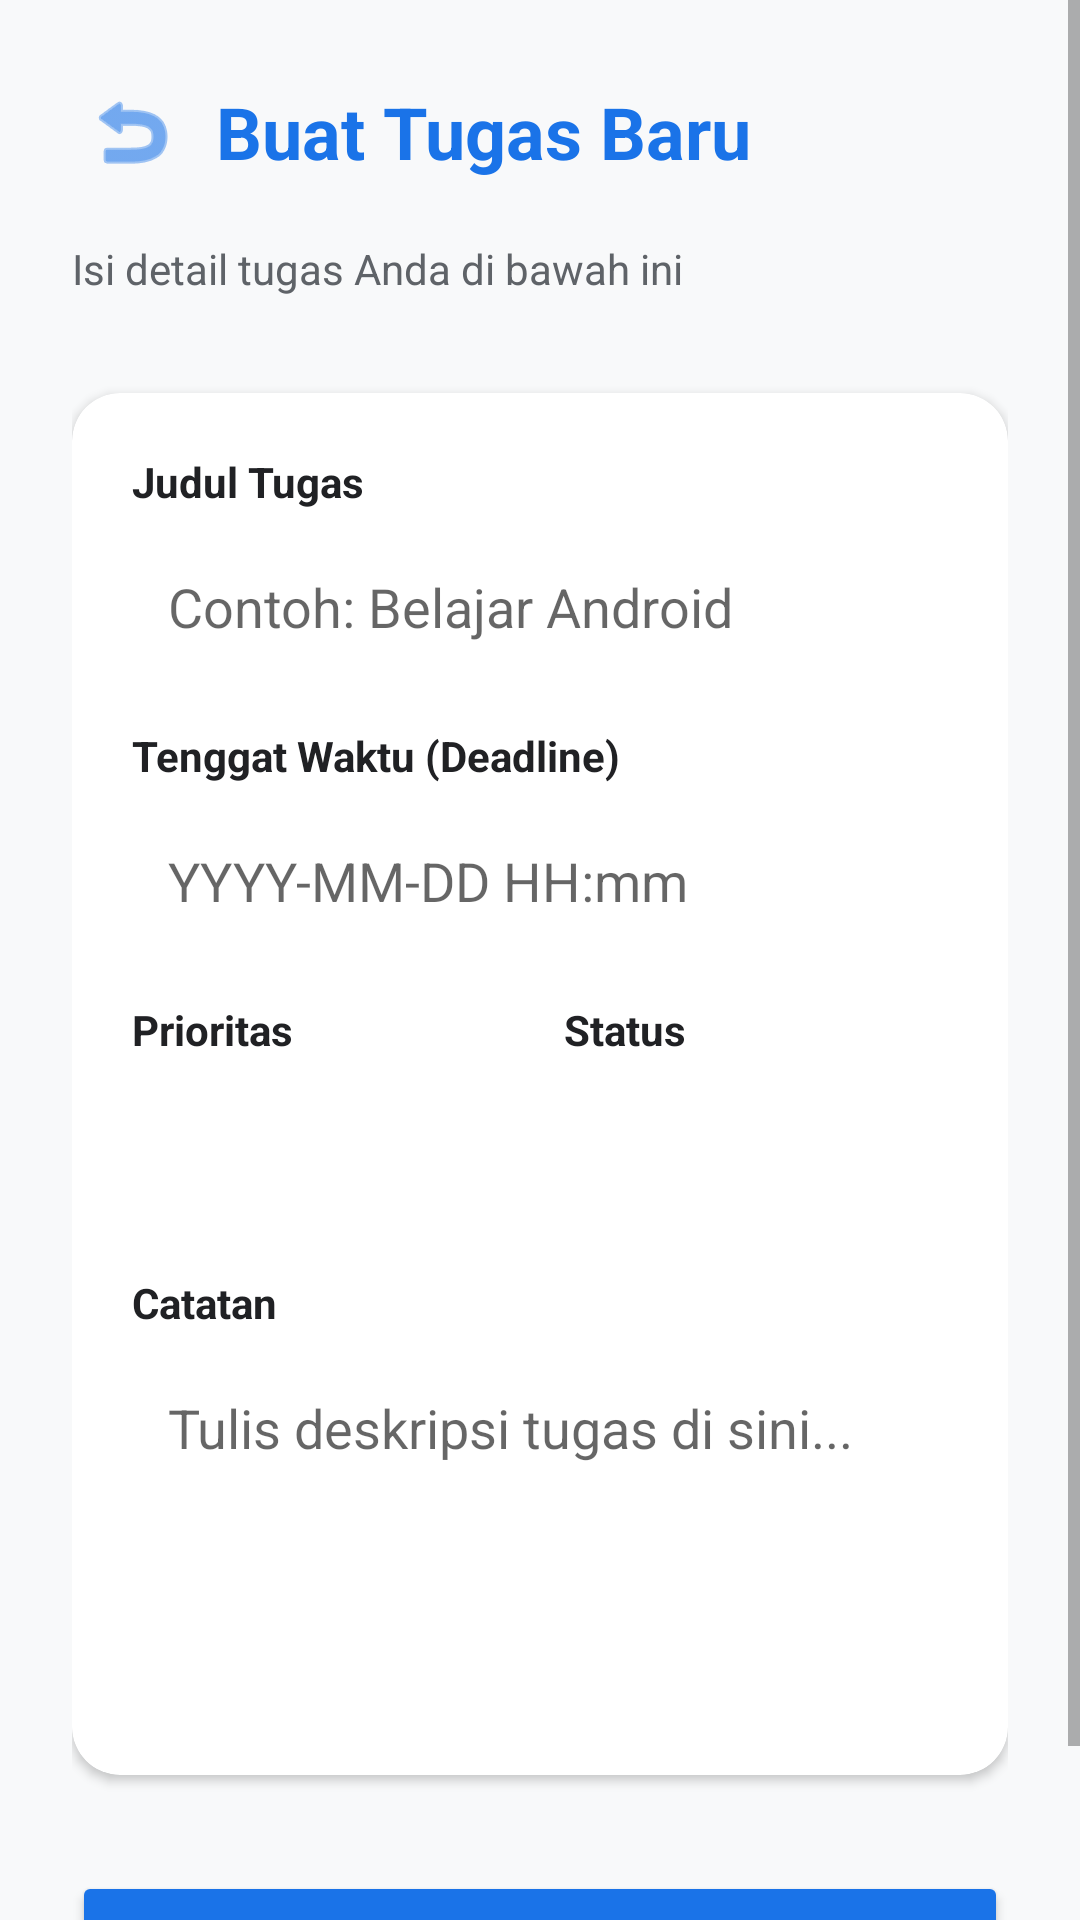

The Android layout XML behind this screen, and the referenced resources:
<!-- AndroidManifest.xml: application theme Theme.TaskManajemen -->
<!-- res/layout/activity_add_task.xml -->
<?xml version="1.0" encoding="utf-8"?>
<ScrollView xmlns:android="http://schemas.android.com/apk/res/android"
    xmlns:app="http://schemas.android.com/apk/res-auto"
    android:layout_width="match_parent"
    android:layout_height="match_parent"
    android:background="@color/bg_light">

    <LinearLayout
        android:layout_width="match_parent"
        android:layout_height="wrap_content"
        android:orientation="vertical"
        android:padding="24dp">

        <RelativeLayout
            android:layout_width="match_parent"
            android:layout_height="wrap_content"
            android:layout_marginBottom="16dp">

            <ImageButton
                android:id="@+id/btnBack"
                android:layout_width="40dp"
                android:layout_height="40dp"
                android:layout_alignParentStart="true"
                android:layout_centerVertical="true"
                android:background="?attr/selectableItemBackgroundBorderless"
                android:contentDescription="@string/back"
                android:src="@android:drawable/ic_menu_revert"
                app:tint="@color/primary_blue" />

            <TextView
                android:id="@+id/tvHeaderTitle"
                android:layout_width="wrap_content"
                android:layout_height="wrap_content"
                android:layout_centerVertical="true"
                android:layout_marginStart="8dp"
                android:layout_toEndOf="@id/btnBack"
                android:text="@string/create_new_task"
                android:textColor="@color/primary_blue"
                android:textSize="24sp"
                android:textStyle="bold" />
        </RelativeLayout>

        <TextView
            android:layout_width="wrap_content"
            android:layout_height="wrap_content"
            android:layout_marginBottom="32dp"
            android:text="@string/fill_details_below"
            android:textColor="@color/gray_text" />

        <androidx.cardview.widget.CardView
            android:layout_width="match_parent"
            android:layout_height="wrap_content"
            app:cardCornerRadius="16dp"
            app:cardElevation="2dp">

            <LinearLayout
                android:layout_width="match_parent"
                android:layout_height="wrap_content"
                android:orientation="vertical"
                android:padding="20dp">

                <TextView
                    android:layout_width="wrap_content"
                    android:layout_height="wrap_content"
                    android:layout_marginBottom="8dp"
                    android:text="@string/task_title_label"
                    android:textColor="@color/dark_text"
                    android:textStyle="bold" />

                <EditText
                    android:id="@+id/etTaskTitle"
                    android:layout_width="match_parent"
                    android:layout_height="wrap_content"
                    android:layout_marginBottom="16dp"
                    android:background="@drawable/card_bg"
                    android:elevation="1dp"
                    android:hint="@string/task_title_hint"
                    android:importantForAutofill="no"
                    android:inputType="text"
                    android:padding="12dp"
                    android:textColor="@color/dark_text" />

                <TextView
                    android:layout_width="wrap_content"
                    android:layout_height="wrap_content"
                    android:layout_marginBottom="8dp"
                    android:text="@string/deadline_label"
                    android:textColor="@color/dark_text"
                    android:textStyle="bold" />

                <EditText
                    android:id="@+id/etDeadline"
                    android:layout_width="match_parent"
                    android:layout_height="wrap_content"
                    android:layout_marginBottom="16dp"
                    android:background="@drawable/card_bg"
                    android:elevation="1dp"
                    android:hint="@string/deadline_hint"
                    android:importantForAutofill="no"
                    android:inputType="datetime"
                    android:padding="12dp"
                    android:textColor="@color/dark_text" />

                <LinearLayout
                    android:layout_width="match_parent"
                    android:layout_height="wrap_content"
                    android:layout_marginBottom="16dp"
                    android:baselineAligned="false"
                    android:orientation="horizontal">

                    <LinearLayout
                        android:layout_width="0dp"
                        android:layout_height="wrap_content"
                        android:layout_marginEnd="8dp"
                        android:layout_weight="1"
                        android:orientation="vertical">

                        <TextView
                            android:layout_width="wrap_content"
                            android:layout_height="wrap_content"
                            android:layout_marginBottom="8dp"
                            android:text="@string/priority_label"
                            android:textColor="@color/dark_text"
                            android:textStyle="bold" />

                        <Spinner
                            android:id="@+id/spPriority"
                            android:layout_width="match_parent"
                            android:layout_height="48dp"
                            android:background="@drawable/card_bg"
                            android:elevation="1dp" />
                    </LinearLayout>

                    <LinearLayout
                        android:layout_width="0dp"
                        android:layout_height="wrap_content"
                        android:layout_marginStart="8dp"
                        android:layout_weight="1"
                        android:orientation="vertical">

                        <TextView
                            android:layout_width="wrap_content"
                            android:layout_height="wrap_content"
                            android:layout_marginBottom="8dp"
                            android:text="@string/status_label"
                            android:textColor="@color/dark_text"
                            android:textStyle="bold" />

                        <Spinner
                            android:id="@+id/spStatus"
                            android:layout_width="match_parent"
                            android:layout_height="48dp"
                            android:background="@drawable/card_bg"
                            android:elevation="1dp" />
                    </LinearLayout>
                </LinearLayout>

                <TextView
                    android:layout_width="wrap_content"
                    android:layout_height="wrap_content"
                    android:layout_marginBottom="8dp"
                    android:text="@string/note_label"
                    android:textColor="@color/dark_text"
                    android:textStyle="bold" />

                <EditText
                    android:id="@+id/etNote"
                    android:layout_width="match_parent"
                    android:layout_height="120dp"
                    android:background="@drawable/card_bg"
                    android:elevation="1dp"
                    android:gravity="top"
                    android:hint="@string/note_hint"
                    android:importantForAutofill="no"
                    android:inputType="textMultiLine"
                    android:padding="12dp"
                    android:textColor="@color/dark_text" />

            </LinearLayout>
        </androidx.cardview.widget.CardView>

        <Button
            android:id="@+id/btnSave"
            android:layout_width="match_parent"
            android:layout_height="56dp"
            android:layout_marginTop="32dp"
            android:backgroundTint="@color/primary_blue"
            android:text="@string/save_task"
            android:textColor="@color/white"
            android:textSize="16sp"
            android:textStyle="bold"
            app:cornerRadius="12dp" />

    </LinearLayout>
</ScrollView>
<!-- resources referenced by this layout -->
<resources>
  <color name="bg_light">#F8F9FA</color>
  <color name="dark_text">#202124</color>
  <color name="gray_text">#5F6368</color>
  <color name="primary_blue">#1A73E8</color>
  <color name="white">#FFFFFF</color>
  <string name="back">Kembali</string>
  <string name="create_new_task">Buat Tugas Baru</string>
  <string name="deadline_hint">YYYY-MM-DD HH:mm</string>
  <string name="deadline_label">Tenggat Waktu (Deadline)</string>
  <string name="fill_details_below">Isi detail tugas Anda di bawah ini</string>
  <string name="note_hint">Tulis deskripsi tugas di sini...</string>
  <string name="note_label">Catatan</string>
  <string name="priority_label">Prioritas</string>
  <string name="save_task">SIMPAN TUGAS</string>
  <string name="status_label">Status</string>
  <string name="task_title_hint">Contoh: Belajar Android</string>
  <string name="task_title_label">Judul Tugas</string>
  <style name="Theme.TaskManajemen" parent="Base.Theme.TaskManajemen" />
  <style name="Base.Theme.TaskManajemen" parent="Theme.MaterialComponents.DayNight.NoActionBar">
          
          <item name="colorPrimary">@color/primary_blue</item>
          <item name="colorPrimaryVariant">@color/primary_blue</item>
          <item name="colorOnPrimary">@color/white</item>
  
          
          <item name="colorSecondary">@color/yellow</item>
          <item name="colorSecondaryVariant">@color/yellow</item>
          <item name="colorOnSecondary">@color/white</item>
  
          
          <item name="android:statusBarColor">@color/primary_blue</item>
      </style>
  <color name="yellow">#F9AB00</color>
</resources>
